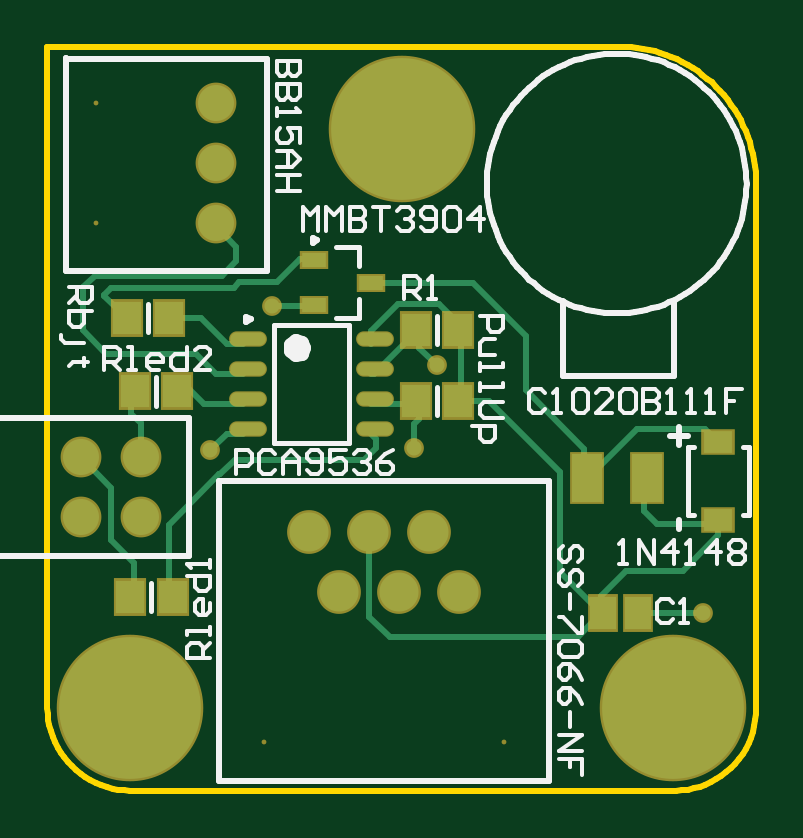
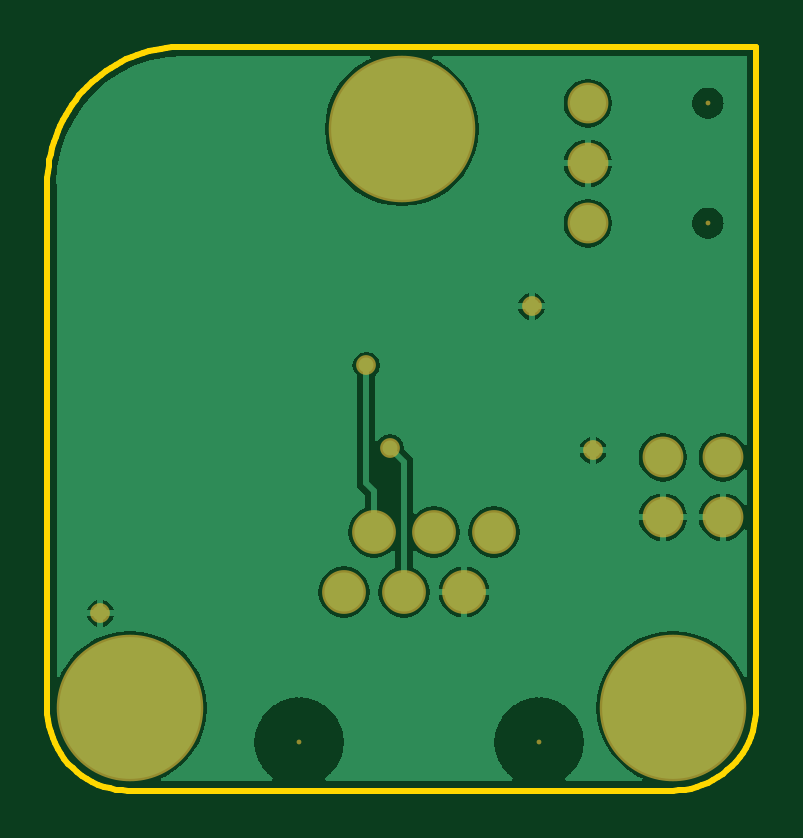
Circuit board: 7 layer files. Board 30.0 x 31.5 mm.
- bottom_copper: Notification.GBL (16207 bytes)
- bottom_mask: Notification.GBS (819 bytes)
- outline: Notification.GKO (1777 bytes)
- top_copper: Notification.GTL (4415 bytes)
- top_silk: Notification.GTO (11961 bytes)
- paste: Notification.GTP (919 bytes)
- top_mask: Notification.GTS (1575 bytes)

=== bottom_copper: Notification.GBL (16207 bytes, source omitted) ===
=== bottom_mask: Notification.GBS ===
G04*
G04 #@! TF.GenerationSoftware,Altium Limited,Altium Designer,18.0.7 (293)*
G04*
G04 Layer_Color=16711935*
%FSLAX25Y25*%
%MOIN*%
G70*
G01*
G75*
%ADD27C,0.07300*%
%ADD28C,0.00800*%
%ADD29C,0.06800*%
%ADD30C,0.24422*%
%ADD31C,0.03300*%
D27*
X68661Y33071D02*
D03*
X58661D02*
D03*
X48661D02*
D03*
X63661Y43071D02*
D03*
X53661D02*
D03*
X43661D02*
D03*
D28*
X76161Y8071D02*
D03*
X36161D02*
D03*
X8024Y114547D02*
D03*
Y94547D02*
D03*
D29*
X28024D02*
D03*
Y104547D02*
D03*
Y114547D02*
D03*
X5524Y55547D02*
D03*
Y45547D02*
D03*
X15524Y55547D02*
D03*
Y45547D02*
D03*
D30*
X104331Y13780D02*
D03*
X13780D02*
D03*
X59055Y110236D02*
D03*
D31*
X37402Y80709D02*
D03*
X27165Y56693D02*
D03*
X64961Y70866D02*
D03*
X61024Y57087D02*
D03*
X109252Y29528D02*
D03*
M02*

=== outline: Notification.GKO ===
G04*
G04 #@! TF.GenerationSoftware,Altium Limited,Altium Designer,18.0.7 (293)*
G04*
G04 Layer_Color=16711935*
%FSLAX25Y25*%
%MOIN*%
G70*
G01*
G75*
%ADD12C,0.01000*%
D12*
X0Y13780D02*
X35Y12797D01*
X140Y11818D01*
X315Y10851D01*
X558Y9897D01*
X869Y8964D01*
X1245Y8055D01*
X1685Y7176D01*
X2187Y6330D01*
X2748Y5522D01*
X3366Y4756D01*
X4036Y4036D01*
X4756Y3366D01*
X5522Y2748D01*
X6330Y2187D01*
X7176Y1685D01*
X8055Y1245D01*
X8964Y869D01*
X9897Y558D01*
X10851Y315D01*
X11818Y140D01*
X12797Y35D01*
X13780Y0D01*
X104724D02*
X105739Y53D01*
X106747Y181D01*
X107742Y384D01*
X108719Y661D01*
X109673Y1011D01*
X110598Y1431D01*
X111489Y1918D01*
X112342Y2471D01*
X113150Y3086D01*
X113910Y3760D01*
X114618Y4488D01*
X115270Y5268D01*
X115861Y6094D01*
X116389Y6962D01*
X116850Y7867D01*
X117243Y8804D01*
X117565Y9767D01*
X117814Y10752D01*
X117988Y11753D01*
X118087Y12764D01*
X118110Y13780D01*
Y101181D02*
X118088Y102177D01*
X118023Y103171D01*
X117915Y104162D01*
X117763Y105146D01*
X117569Y106123D01*
X117332Y107091D01*
X117053Y108048D01*
X116733Y108991D01*
X116372Y109920D01*
X115971Y110831D01*
X115530Y111725D01*
X115051Y112598D01*
X114534Y113450D01*
X113981Y114278D01*
X113391Y115082D01*
X112768Y115859D01*
X112111Y116608D01*
X111422Y117328D01*
X110702Y118017D01*
X109953Y118674D01*
X109176Y119297D01*
X108373Y119886D01*
X107545Y120440D01*
X106693Y120957D01*
X105819Y121436D01*
X104926Y121876D01*
X104014Y122278D01*
X103085Y122639D01*
X102142Y122959D01*
X101186Y123238D01*
X100218Y123475D01*
X99241Y123669D01*
X98256Y123820D01*
X97266Y123929D01*
X96272Y123994D01*
X95276Y124016D01*
X0Y13780D02*
Y124016D01*
X13780Y0D02*
X104724D01*
X118110Y13780D02*
Y101181D01*
X0Y124016D02*
X95276D01*
M02*

=== top_copper: Notification.GTL ===
G04*
G04 #@! TF.GenerationSoftware,Altium Limited,Altium Designer,18.0.7 (293)*
G04*
G04 Layer_Physical_Order=1*
G04 Layer_Color=255*
%FSLAX25Y25*%
%MOIN*%
G70*
G01*
G75*
%ADD12C,0.01000*%
%ADD15R,0.04724X0.05512*%
%ADD16O,0.05906X0.02165*%
%ADD17R,0.03937X0.02362*%
%ADD18R,0.05000X0.08000*%
%ADD19R,0.04331X0.05512*%
%ADD20R,0.04803X0.03622*%
%ADD32C,0.06500*%
%ADD33C,0.06000*%
%ADD34C,0.23622*%
%ADD35C,0.02500*%
D12*
X62008Y73819D02*
Y76772D01*
X54460Y69429D02*
X61802Y76772D01*
X61476Y64429D02*
X62008Y64961D01*
Y62008D02*
Y64961D01*
X53937Y64429D02*
X61476D01*
X13976Y62795D02*
Y67716D01*
X22835D02*
X26122Y64429D01*
X20276Y65748D02*
X22244Y67716D01*
X89488Y51394D02*
X98331Y60236D01*
X89488Y51394D02*
Y56968D01*
X101575Y44488D02*
X111811D01*
X92323Y29528D02*
Y32480D01*
X67913Y76772D02*
X68961Y75724D01*
X67913Y76772D02*
Y78502D01*
X53937Y74429D02*
Y75500D01*
X67913Y64961D02*
X68961Y66008D01*
X105905Y36614D02*
X111811Y42520D01*
Y44488D01*
X99488Y46575D02*
X101575Y44488D01*
X99488Y46575D02*
Y51394D01*
X109650Y60236D02*
X110630Y59256D01*
X98331Y60236D02*
X109650D01*
X96457Y36614D02*
X105905D01*
X37402Y80709D02*
X44291D01*
X44488Y80905D01*
X31953Y84709D02*
X38252D01*
X68961Y66008D02*
Y75724D01*
X73622Y64961D02*
X85433Y53150D01*
Y36417D02*
Y53150D01*
Y36417D02*
X92323Y29528D01*
X20276Y44291D02*
X28677Y52693D01*
X20276Y33071D02*
Y44291D01*
X10630Y41732D02*
X14370Y37992D01*
Y33071D02*
Y37992D01*
X88386Y25591D02*
X92323Y29528D01*
X57087Y25591D02*
X88386D01*
X53661Y29016D02*
X57087Y25591D01*
X53661Y29016D02*
Y43071D01*
X25591Y78740D02*
X29902Y74429D01*
X79724Y66732D02*
Y75787D01*
Y66732D02*
X89488Y56968D01*
X92323Y32480D02*
X96457Y36614D01*
X70866Y84646D02*
X79724Y75787D01*
X53937Y84646D02*
X70866D01*
X98622Y29528D02*
X109252D01*
X5524Y55547D02*
X10630Y50441D01*
Y41732D02*
Y50441D01*
X28822Y52693D02*
X31247Y55118D01*
X52756D01*
X28677Y52693D02*
X28822D01*
X27165Y56693D02*
X29902Y59429D01*
X24685Y72835D02*
X28091Y69429D01*
X9843Y72835D02*
X24685D01*
X52756Y55118D02*
X54724Y57087D01*
Y58642D01*
X53937Y59429D02*
X54724Y58642D01*
X61024Y57087D02*
Y61024D01*
X65313Y81102D02*
X67913Y78502D01*
X7874Y85827D02*
X29134D01*
X5906Y83858D02*
X7874Y85827D01*
X5906Y76772D02*
Y83858D01*
Y76772D02*
X9843Y72835D01*
X31496Y88189D02*
Y90551D01*
X29134Y85827D02*
X31496Y88189D01*
X61024Y61024D02*
X62008Y62008D01*
X61802Y76772D02*
X62008D01*
X19685Y66929D02*
X19768Y66847D01*
X13976Y62795D02*
X15524Y61248D01*
Y55547D02*
Y61248D01*
X44291Y88583D02*
X44488Y88386D01*
X28024Y94024D02*
Y94547D01*
Y94024D02*
X31496Y90551D01*
X62008Y73819D02*
X64961Y70866D01*
X19685Y65748D02*
X20276D01*
X13189Y78740D02*
X13780D01*
X67913Y64961D02*
X68504D01*
X73622D01*
X22244Y67716D02*
X22835D01*
X38252Y84709D02*
X42126Y88583D01*
X44291D01*
X53937Y76531D02*
X58509Y81102D01*
X65313D01*
X31071Y83827D02*
X31953Y84709D01*
X9449Y82677D02*
X10598Y83827D01*
X9449Y82480D02*
Y82677D01*
X10598Y83827D02*
X31071D01*
X9449Y82480D02*
X13189Y78740D01*
X19685D02*
X20276D01*
X25591D01*
X29902Y59429D02*
X32677D01*
X53937Y69429D02*
X54460D01*
X26122Y64429D02*
X32677D01*
X28091Y69429D02*
X32677D01*
X29902Y74429D02*
X32677D01*
X53937Y75500D02*
Y76531D01*
D15*
X21654Y66535D02*
D03*
X14567D02*
D03*
X20866Y32283D02*
D03*
X13780D02*
D03*
X20276Y78740D02*
D03*
X13189D02*
D03*
X61417Y76772D02*
D03*
X68504D02*
D03*
X61417Y64961D02*
D03*
X68504D02*
D03*
D16*
X54630Y60300D02*
D03*
Y65300D02*
D03*
Y70300D02*
D03*
Y75300D02*
D03*
X33370Y60300D02*
D03*
Y65300D02*
D03*
Y70300D02*
D03*
Y75300D02*
D03*
D17*
X53937Y84646D02*
D03*
X44488Y80905D02*
D03*
Y88386D02*
D03*
D18*
X89882Y52181D02*
D03*
X99882D02*
D03*
D19*
X92520Y29528D02*
D03*
X98425D02*
D03*
D20*
X111811Y45075D02*
D03*
Y58075D02*
D03*
D32*
X68661Y33071D02*
D03*
X58661D02*
D03*
X48661D02*
D03*
X63661Y43071D02*
D03*
X53661D02*
D03*
X43661D02*
D03*
D33*
X28024Y94547D02*
D03*
Y104547D02*
D03*
Y114547D02*
D03*
X5524Y55547D02*
D03*
Y45547D02*
D03*
X15524Y55547D02*
D03*
Y45547D02*
D03*
D34*
X104331Y13780D02*
D03*
X13780D02*
D03*
X59055Y110236D02*
D03*
D35*
X37402Y80709D02*
D03*
X27165Y56693D02*
D03*
X64961Y70866D02*
D03*
X61024Y57087D02*
D03*
X109252Y29528D02*
D03*
M02*

=== top_silk: Notification.GTO (11961 bytes, source omitted) ===
=== paste: Notification.GTP ===
G04*
G04 #@! TF.GenerationSoftware,Altium Limited,Altium Designer,18.0.7 (293)*
G04*
G04 Layer_Color=8421504*
%FSLAX25Y25*%
%MOIN*%
G70*
G01*
G75*
%ADD15R,0.04724X0.05512*%
%ADD16O,0.05906X0.02165*%
%ADD17R,0.03937X0.02362*%
%ADD18R,0.05000X0.08000*%
%ADD19R,0.04331X0.05512*%
%ADD20R,0.04803X0.03622*%
D15*
X21654Y66535D02*
D03*
X14567D02*
D03*
X20866Y32283D02*
D03*
X13780D02*
D03*
X20276Y78740D02*
D03*
X13189D02*
D03*
X61417Y76772D02*
D03*
X68504D02*
D03*
X61417Y64961D02*
D03*
X68504D02*
D03*
D16*
X54630Y60300D02*
D03*
Y65300D02*
D03*
Y70300D02*
D03*
Y75300D02*
D03*
X33370Y60300D02*
D03*
Y65300D02*
D03*
Y70300D02*
D03*
Y75300D02*
D03*
D17*
X53937Y84646D02*
D03*
X44488Y80905D02*
D03*
Y88386D02*
D03*
D18*
X89882Y52181D02*
D03*
X99882D02*
D03*
D19*
X92520Y29528D02*
D03*
X98425D02*
D03*
D20*
X111811Y45075D02*
D03*
Y58075D02*
D03*
M02*

=== top_mask: Notification.GTS ===
G04*
G04 #@! TF.GenerationSoftware,Altium Limited,Altium Designer,18.0.7 (293)*
G04*
G04 Layer_Color=8388736*
%FSLAX25Y25*%
%MOIN*%
G70*
G01*
G75*
%ADD21R,0.05524X0.06312*%
%ADD22O,0.06299X0.02559*%
%ADD23R,0.04737X0.03162*%
%ADD24R,0.05800X0.08800*%
%ADD25R,0.05131X0.06312*%
%ADD26R,0.05603X0.04422*%
%ADD27C,0.07300*%
%ADD28C,0.00800*%
%ADD29C,0.06800*%
%ADD30C,0.24422*%
%ADD31C,0.03300*%
D21*
X21654Y66535D02*
D03*
X14567D02*
D03*
X20866Y32283D02*
D03*
X13780D02*
D03*
X20276Y78740D02*
D03*
X13189D02*
D03*
X61417Y76772D02*
D03*
X68504D02*
D03*
X61417Y64961D02*
D03*
X68504D02*
D03*
D22*
X54630Y60300D02*
D03*
Y65300D02*
D03*
Y70300D02*
D03*
Y75300D02*
D03*
X33370Y60300D02*
D03*
Y65300D02*
D03*
Y70300D02*
D03*
Y75300D02*
D03*
D23*
X53937Y84646D02*
D03*
X44488Y80905D02*
D03*
Y88386D02*
D03*
D24*
X89882Y52181D02*
D03*
X99882D02*
D03*
D25*
X92520Y29528D02*
D03*
X98425D02*
D03*
D26*
X111811Y45075D02*
D03*
Y58075D02*
D03*
D27*
X68661Y33071D02*
D03*
X58661D02*
D03*
X48661D02*
D03*
X63661Y43071D02*
D03*
X53661D02*
D03*
X43661D02*
D03*
D28*
X76161Y8071D02*
D03*
X36161D02*
D03*
X8024Y114547D02*
D03*
Y94547D02*
D03*
D29*
X28024D02*
D03*
Y104547D02*
D03*
Y114547D02*
D03*
X5524Y55547D02*
D03*
Y45547D02*
D03*
X15524Y55547D02*
D03*
Y45547D02*
D03*
D30*
X104331Y13780D02*
D03*
X13780D02*
D03*
X59055Y110236D02*
D03*
D31*
X37402Y80709D02*
D03*
X27165Y56693D02*
D03*
X64961Y70866D02*
D03*
X61024Y57087D02*
D03*
X109252Y29528D02*
D03*
M02*

